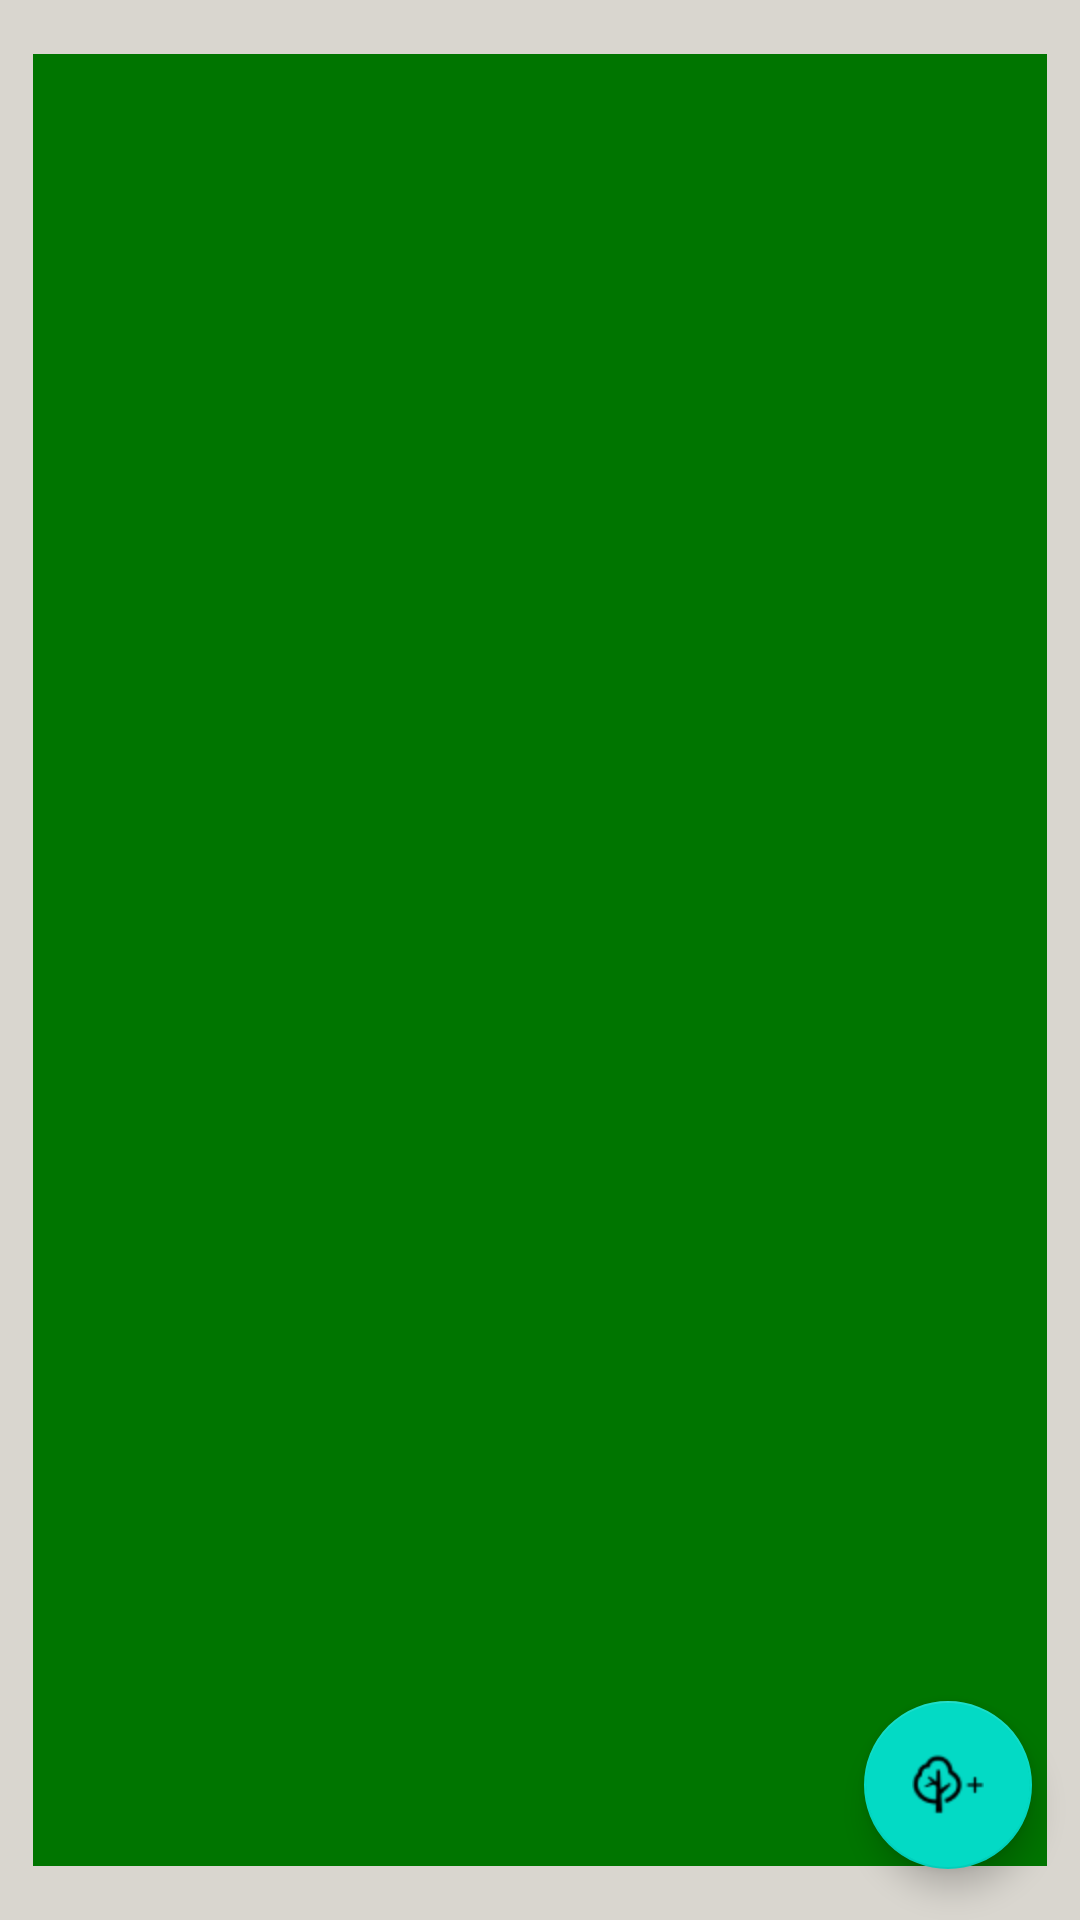

Layout XML and referenced resources for this Android screen:
<!-- AndroidManifest.xml: application theme Theme.GardenMaps -->
<!-- res/layout/activity_plot_map.xml -->
<?xml version="1.0" encoding="utf-8"?>
<androidx.constraintlayout.widget.ConstraintLayout xmlns:android="http://schemas.android.com/apk/res/android"
    xmlns:app="http://schemas.android.com/apk/res-auto"
    xmlns:tools="http://schemas.android.com/tools"
    android:layout_width="match_parent"
    android:layout_height="match_parent"
    android:background="#D9D6CF"
    tools:context=".PlotMapActivity">

    <androidx.constraintlayout.widget.ConstraintLayout
        android:id="@+id/constraintLayout"
        android:layout_width="0dp"
        android:layout_height="0dp"
        android:layout_marginStart="11dp"
        android:layout_marginTop="18dp"
        android:layout_marginEnd="11dp"
        android:layout_marginBottom="18dp"
        android:background="@drawable/green_rectangle"
        app:layout_constraintBottom_toBottomOf="parent"
        app:layout_constraintEnd_toEndOf="parent"
        app:layout_constraintStart_toStartOf="parent"
        app:layout_constraintTop_toTopOf="parent">

    </androidx.constraintlayout.widget.ConstraintLayout>


    
    
    
    
    
    
    
    
    
    

    <com.google.android.material.floatingactionbutton.FloatingActionButton
        android:id="@+id/addTreeFloatingActionButton"
        android:layout_width="wrap_content"
        android:layout_height="wrap_content"
        android:layout_alignParentEnd="true"
        android:layout_alignParentBottom="true"
        android:layout_marginEnd="16dp"
        android:layout_marginBottom="17dp"
        android:clickable="true"
        android:focusable="true"
        app:layout_constraintBottom_toBottomOf="parent"
        app:layout_constraintEnd_toEndOf="parent"
        app:srcCompat="@drawable/add_tree" />

</androidx.constraintlayout.widget.ConstraintLayout>
<!-- resources referenced by this layout -->
<resources>
  <!-- drawable add_tree: png bitmap (drawable-v24, 984 bytes) -->
  <!-- drawable green_rectangle: png bitmap (drawable, 6456 bytes) -->
  <style name="Theme.GardenMaps" parent="Theme.MaterialComponents.DayNight.DarkActionBar">
          
          <item name="colorPrimary">@color/green_700</item>
          <item name="colorPrimaryVariant">@color/green_700</item>
          <item name="colorOnPrimary">@color/white</item>
          
          <item name="colorSecondary">@color/teal_200</item>
          <item name="colorSecondaryVariant">@color/teal_700</item>
          <item name="colorOnSecondary">@color/black</item>
          
          <item name="android:statusBarColor">?attr/colorPrimaryVariant</item>
          
      </style>
  <color name="green_700">#436B37</color>
  <color name="white">#FFFFFFFF</color>
  <color name="teal_200">#FF03DAC5</color>
  <color name="teal_700">#FF018786</color>
  <color name="black">#FF000000</color>
</resources>
